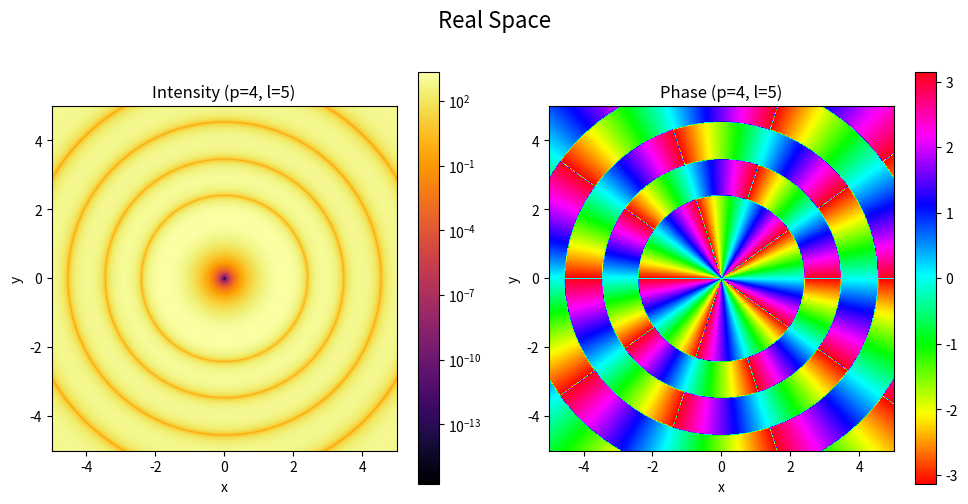
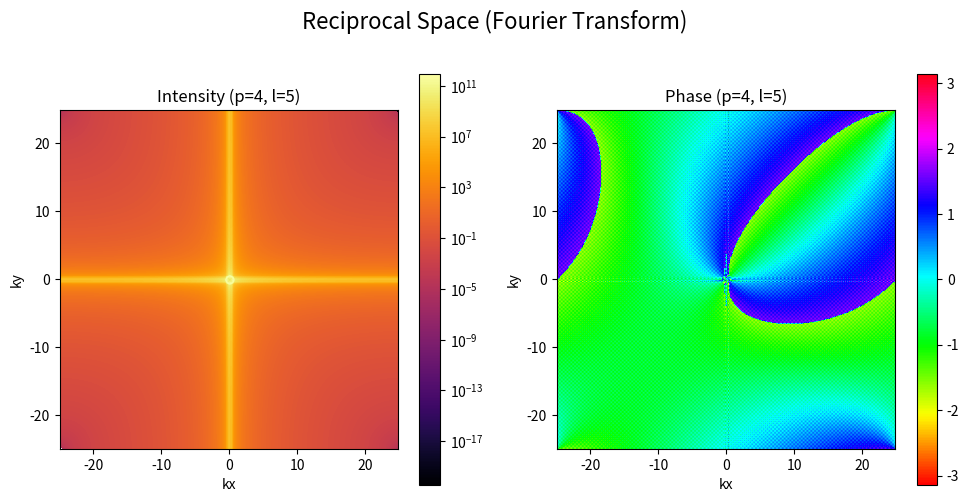

Recreate these plots in Python, in order.
# import numpy as np
# import matplotlib.pyplot as plt
# from math import comb, factorial # CHANGED: Imported from the standard 'math' library

# p = 4                     # Degree of LG mode
# l = 5                     # Order of LG mode
# w0 = 2.0                  # Beam waist
# k = 2 * np.pi / 532.0e-9  # Wavenumber of light (532 nm, green laser)

# zR = k * w0**2 / 2        # Calculate the Rayleigh range

# # Setup the cartesian grid for the plot at plane z
# z = 0.0
# x_vec = np.linspace(-5, 5, 500) # Increased resolution for a smoother plot
# y_vec = np.linspace(-5, 5, 500)
# xx, yy = np.meshgrid(x_vec, y_vec)

# # Calculate the cylindrical coordinates
# r = np.sqrt(xx**2 + yy**2)
# phi = np.arctan2(yy, xx)

# # --- Calculate beam properties ---
# U00 = 1.0 / (1 + 1j * z / zR) * np.exp(-r**2 / w0**2 / (1 + 1j * z / zR))
# w = w0 * np.sqrt(1.0 + z**2 / zR**2)
# R = np.sqrt(2.0) * r / w

# # --- Calculate Laguerre Polynomial Lpl ---
# # Lpl formula from OT toolbox (Nieminen et al., 2004)
# Lpl = np.zeros_like(R)
# for m in range(p + 1): # CHANGED: Used 'range' instead of 'xrange'
#     Lpl += ((-1.0)**m / factorial(m)) * comb(p + abs(l), p - m) * R**(2.0 * m)

# # --- Calculate the final complex field U ---
# gouy_phase = np.arctan(z / zR)
# U = (
#     U00
#     * R**abs(l)
#     * Lpl
#     * np.exp(1j * l * phi)
#     * np.exp(-1j * (2 * p + abs(l) + 1) * gouy_phase)
# )

# # --- Plotting --- 🎨
# # Define the plot extent for imshow
# plot_extent = [x_vec.min(), x_vec.max(), y_vec.min(), y_vec.max()]

# # Plot Intensity
# plt.figure(figsize=(10, 5))
# plt.subplot(1, 2, 1)
# plt.title(f'Intensity (p={p}, l={l})')
# plt.imshow(np.abs(U)**2, extent=plot_extent, cmap='inferno')
# plt.xlabel('x')
# plt.ylabel('y')
# plt.colorbar()

# # Plot Phase
# plt.subplot(1, 2, 2)
# plt.title(f'Phase (p={p}, l={l})')
# # CHANGED: Plotted np.angle(U) directly with a cyclic colormap
# plt.imshow(np.angle(U), extent=plot_extent, cmap='hsv')
# plt.xlabel('x')
# plt.ylabel('y')
# plt.colorbar()

# plt.tight_layout()
# plt.show()

import numpy as np
import matplotlib.pyplot as plt
from math import comb, factorial

p = 4                     # Degree of LG mode
l = 5                     # Order of LG mode
w0 = 2.0                  # Beam waist
k = 2 * np.pi / 532.0e-9  # Wavenumber of light (532 nm, green laser)

zR = k * w0**2 / 2        # Calculate the Rayleigh range

# Setup the cartesian grid for the plot at plane z
z = 0.0
x_vec = np.linspace(-5, 5, 500)
y_vec = np.linspace(-5, 5, 500)
xx, yy = np.meshgrid(x_vec, y_vec)

# Calculate the cylindrical coordinates
r = np.sqrt(xx**2 + yy**2)
phi = np.arctan2(yy, xx)

# --- Calculate beam properties ---
U00 = 1.0 / (1 + 1j * z / zR) * np.exp(-r**2 / w0**2 / (1 + 1j * z / zR))
w = w0 * np.sqrt(1.0 + z**2 / zR**2)
R = np.sqrt(2.0) * r / w

# --- Calculate Laguerre Polynomial Lpl ---
Lpl = np.zeros_like(R)
for m in range(p + 1):
    Lpl += ((-1.0)**m / factorial(m)) * comb(p + abs(l), p - m) * R**(2.0 * m)

# --- Calculate the final complex field U ---
gouy_phase = np.arctan(z / zR)
U = (
    U00
    * R**abs(l)
    * Lpl
    * np.exp(1j * l * phi)
    * np.exp(-1j * (2 * p + abs(l) + 1) * gouy_phase)
)

# --- Plotting Real Space --- 🎨
plot_extent = [x_vec.min(), x_vec.max(), y_vec.min(), y_vec.max()]

plt.figure(figsize=(10, 5))
plt.suptitle('Real Space', fontsize=16)

plt.subplot(1, 2, 1)
plt.title(f'Intensity (p={p}, l={l})')
plt.imshow(np.abs(U)**2, extent=plot_extent, cmap='inferno', norm=plt.matplotlib.colors.LogNorm())
plt.xlabel('x')
plt.ylabel('y')
plt.colorbar()

plt.subplot(1, 2, 2)
plt.title(f'Phase (p={p}, l={l})')
plt.imshow(np.angle(U), extent=plot_extent, cmap='hsv')
plt.xlabel('x')
plt.ylabel('y')
plt.colorbar()

plt.tight_layout(rect=[0, 0, 1, 0.96])


# --- [ADDED] Calculate and Plot Fourier Transform --- 🛰️

# 1. Perform the 2D Fourier Transform
# The ifftshift/fftshift pattern ensures the zero-frequency is centered
U_k = np.fft.fftshift(np.fft.fft2(np.fft.ifftshift(U)))

# 2. Create the reciprocal space coordinate axes (kx, ky)
# The frequency bins are determined by the real-space sampling
dx = x_vec[1] - x_vec[0]
k_axis = np.fft.fftshift(np.fft.fftfreq(len(x_vec), d=dx))
plot_extent_k = [k_axis.min(), k_axis.max(), k_axis.min(), k_axis.max()]

# 3. Plot the Reciprocal Space Intensity and Phase
plt.figure(figsize=(10, 5))
plt.suptitle('Reciprocal Space (Fourier Transform)', fontsize=16)

# Plot Reciprocal Space Intensity
plt.subplot(1, 2, 1)
plt.title(f'Intensity (p={p}, l={l})')
plt.imshow(np.abs(U_k)**2, extent=plot_extent_k, cmap='inferno', norm=plt.matplotlib.colors.LogNorm())
plt.xlabel('kx')
plt.ylabel('ky')
plt.colorbar()

# Plot Reciprocal Space Phase
plt.subplot(1, 2, 2)
plt.title(f'Phase (p={p}, l={l})')
plt.imshow(np.angle(U_k), extent=plot_extent_k, cmap='hsv')
plt.xlabel('kx')
plt.ylabel('ky')
plt.colorbar()

plt.tight_layout(rect=[0, 0, 1, 0.96])

# --- Show all plots ---
plt.show()
